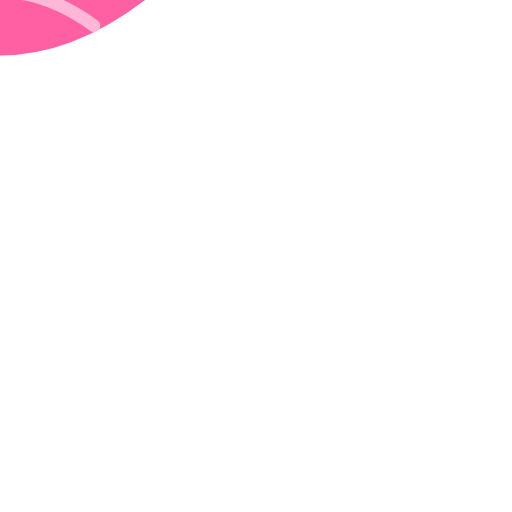
t = 0.00 s
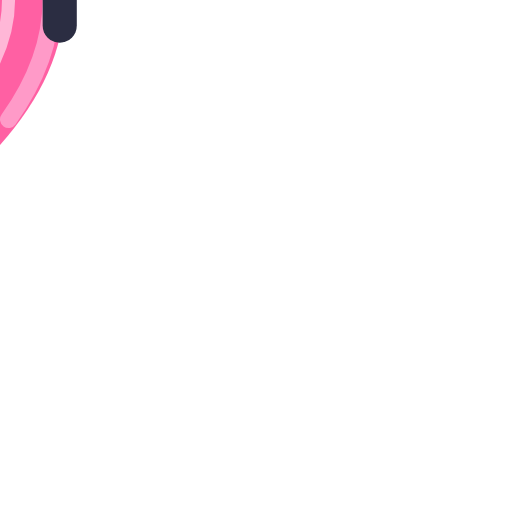
t = 0.75 s
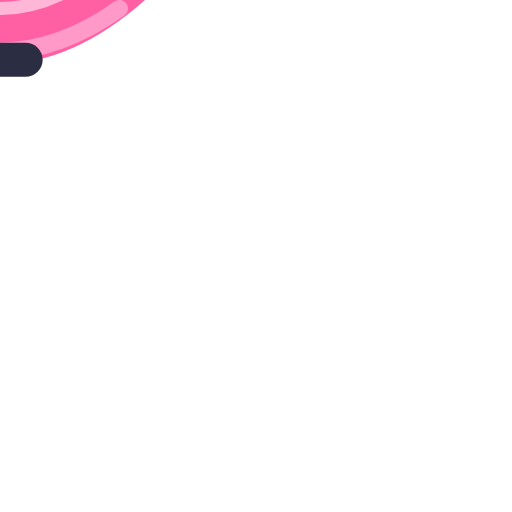
t = 1.50 s
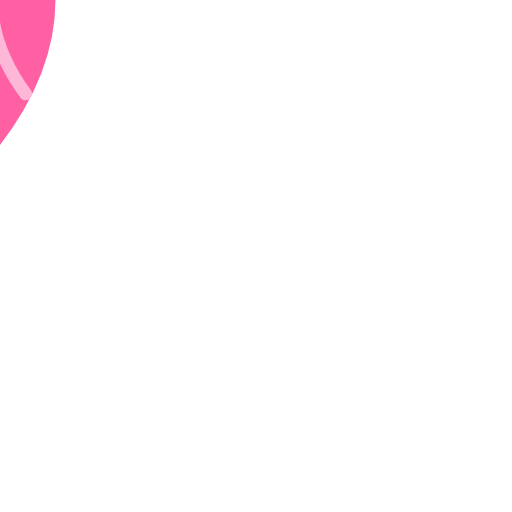
t = 2.25 s

The animated SVG that drew these frames (rendered in a browser with its animation timeline set to each time). Animation: 1 SMIL element (animateTransform=1); one cycle of 3.00 s, repeats indefinitely.

<!-- tutu-spinner.svg -->
<svg width="120" height="120" viewBox="0 0 120 120" fill="none" xmlns="http://www.w3.org/2000/svg">

  <g transform="translate(60 60)">
    
    <!-- Tutu -->
    <path d="
      M-34 0
      Q0 -30 34 0
      Q0 26 -34 0Z"
      fill="#ff4f9a"
      opacity="0.9"/>

    <!-- Layers -->
    <path d="
      M-28 -2
      Q0 -22 28 -2"
      stroke="#ff9ac8"
      stroke-width="4"
      stroke-linecap="round"/>

    <path d="
      M-22 6
      Q0 -10 22 6"
      stroke="#ffb7d7"
      stroke-width="3"
      stroke-linecap="round"/>

    <!-- Waist -->
    <rect x="-10" y="-18" width="20" height="8" rx="4" fill="#2b2d42"/>

    <!-- Spin animation -->
    <animateTransform
      attributeName="transform"
      attributeType="XML"
      type="rotate"
      from="0"
      to="360"
      dur="3s"
      repeatCount="indefinite"/>
  </g>
</svg>
